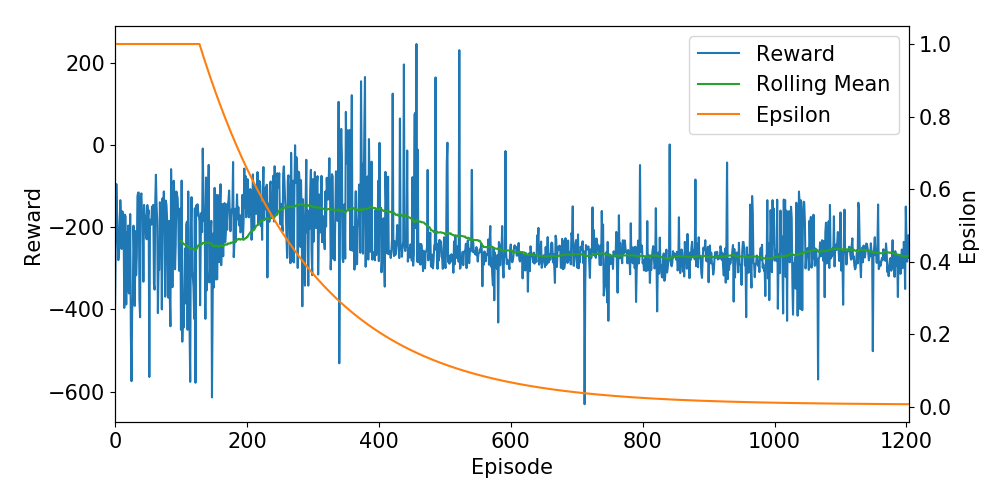

The table this chart was drawn from, first rows:
Ep, Ep_r, epsilon
0, -395.5, 1.0
1, -256.2, 1.0
2, -94.53, 1.0
3, -166.3, 1.0
4, -224.2, 1.0
5, -280, 1.0
6, -265.7, 1.0
7, -187.3, 1.0
8, -133.9, 1.0
9, -167.1, 1.0
10, -252.8, 1.0
11, -161, 1.0
12, -164.1, 1.0
13, -192.7, 1.0
14, -396.3, 1.0
15, -169.2, 1.0
16, -173.8, 1.0
17, -388, 1.0
18, -212.2, 1.0
19, -355.4, 1.0
20, -195.7, 1.0
21, -361.1, 1.0
22, -352.1, 1.0
23, -167.7, 1.0
24, -463.9, 1.0
25, -574.7, 1.0
26, -399.5, 1.0
27, -373.2, 1.0
28, -196, 1.0
29, -266.2, 1.0
30, -391.5, 1.0
31, -209.2, 1.0
32, -316.9, 1.0
33, -272.9, 1.0
34, -124.2, 1.0
35, -115.7, 1.0
36, -115.2, 1.0
37, -376.2, 1.0
38, -419.1, 1.0
39, -124.9, 1.0
40, -117.4, 1.0
41, -175.1, 1.0
42, -176.3, 1.0
43, -332.5, 1.0
44, -145.5, 1.0
45, -170.2, 1.0
46, -171.9, 1.0
47, -222.6, 1.0
48, -229.2, 1.0
49, -145.8, 1.0
50, -170.1, 1.0
51, -158.6, 1.0
52, -564.6, 1.0
53, -181.5, 1.0
54, -182, 1.0
55, -193.8, 1.0
56, -149.6, 1.0
57, -155.9, 1.0
58, -145.3, 1.0
59, -339.4, 1.0
... 1,145 more rows
